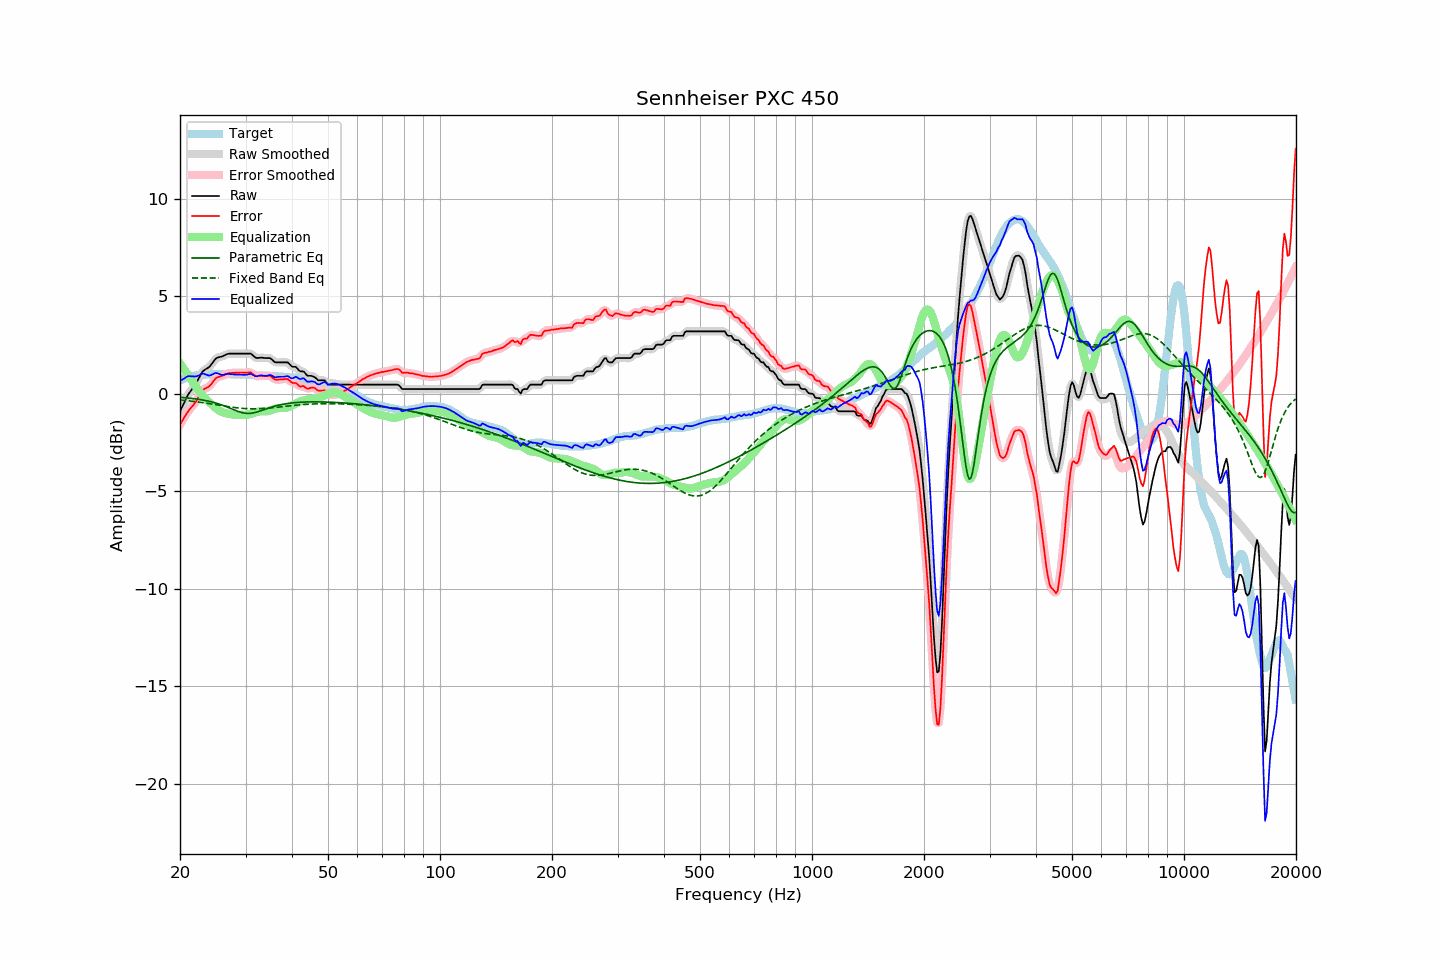

Source data for this figure (header and first rows):
frequency, raw, error, smoothed, error_smoothed, equalization, parametric_eq, fixed_band_eq, equalized_raw, equalized_smoothed, target
20.00, -0.90, -1.58, -0.91, -1.59, 1.56, -0.18, -0.32, 0.65, 0.65, 0.68
20.20, -0.73, -1.45, -0.73, -1.45, 1.44, -0.19, -0.33, 0.70, 0.71, 0.72
20.40, -0.56, -1.31, -0.55, -1.31, 1.31, -0.20, -0.34, 0.75, 0.76, 0.75
20.61, -0.40, -1.18, -0.39, -1.17, 1.19, -0.21, -0.34, 0.80, 0.81, 0.78
20.81, -0.21, -1.03, -0.22, -1.04, 1.07, -0.21, -0.35, 0.86, 0.86, 0.82
21.02, -0.05, -0.91, -0.07, -0.92, 0.95, -0.22, -0.36, 0.90, 0.89, 0.86
21.23, 0.07, -0.80, 0.07, -0.81, 0.83, -0.23, -0.37, 0.90, 0.90, 0.87
21.44, 0.18, -0.71, 0.18, -0.71, 0.71, -0.24, -0.38, 0.89, 0.89, 0.89
21.66, 0.29, -0.61, 0.29, -0.62, 0.59, -0.25, -0.39, 0.89, 0.89, 0.91
21.87, 0.41, -0.51, 0.41, -0.51, 0.47, -0.26, -0.40, 0.88, 0.89, 0.92
22.09, 0.54, -0.40, 0.54, -0.39, 0.35, -0.27, -0.41, 0.89, 0.89, 0.94
22.31, 0.69, -0.25, 0.68, -0.26, 0.23, -0.28, -0.42, 0.92, 0.91, 0.94
22.54, 0.83, -0.11, 0.84, -0.11, 0.11, -0.30, -0.44, 0.95, 0.96, 0.95
22.76, 0.99, 0.03, 0.99, 0.04, 0.01, -0.31, -0.45, 0.99, 1.00, 0.96
22.99, 1.14, 0.18, 1.11, 0.15, -0.09, -0.32, -0.46, 1.04, 1.02, 0.96
23.22, 1.20, 0.23, 1.20, 0.23, -0.18, -0.34, -0.47, 1.01, 1.02, 0.97
23.45, 1.26, 0.28, 1.26, 0.28, -0.27, -0.35, -0.48, 0.99, 0.99, 0.98
23.69, 1.31, 0.32, 1.30, 0.32, -0.35, -0.37, -0.50, 0.95, 0.95, 0.99
23.92, 1.36, 0.36, 1.37, 0.37, -0.43, -0.39, -0.51, 0.93, 0.94, 1.00
24.16, 1.45, 0.44, 1.45, 0.45, -0.50, -0.41, -0.52, 0.95, 0.95, 1.01
24.40, 1.56, 0.54, 1.56, 0.55, -0.57, -0.43, -0.53, 0.98, 0.98, 1.01
24.65, 1.67, 0.66, 1.67, 0.66, -0.64, -0.45, -0.55, 1.02, 1.03, 1.00
24.89, 1.78, 0.77, 1.76, 0.76, -0.71, -0.47, -0.56, 1.06, 1.05, 1.00
25.14, 1.84, 0.83, 1.83, 0.83, -0.78, -0.50, -0.57, 1.05, 1.05, 1.00
25.39, 1.87, 0.86, 1.87, 0.87, -0.84, -0.52, -0.59, 1.02, 1.03, 1.00
25.65, 1.89, 0.88, 1.89, 0.89, -0.90, -0.55, -0.60, 0.99, 0.99, 1.00
25.91, 1.91, 0.91, 1.91, 0.91, -0.94, -0.58, -0.61, 0.97, 0.97, 0.99
26.16, 1.94, 0.94, 1.94, 0.94, -0.97, -0.61, -0.63, 0.97, 0.97, 1.00
26.43, 1.98, 0.97, 1.98, 0.98, -0.99, -0.64, -0.64, 0.99, 0.99, 1.00
26.69, 2.02, 1.02, 2.01, 1.01, -1.01, -0.67, -0.65, 1.01, 1.01, 1.00
26.96, 2.05, 1.05, 2.04, 1.04, -1.03, -0.71, -0.67, 1.02, 1.01, 1.00
27.23, 2.06, 1.06, 2.06, 1.06, -1.05, -0.74, -0.68, 1.01, 1.01, 1.00
27.50, 2.06, 1.06, 2.06, 1.06, -1.06, -0.78, -0.69, 1.00, 1.00, 1.00
27.77, 2.06, 1.07, 2.06, 1.07, -1.07, -0.81, -0.70, 0.99, 0.99, 0.99
28.05, 2.06, 1.07, 2.06, 1.07, -1.08, -0.84, -0.71, 0.98, 0.98, 0.99
28.33, 2.06, 1.08, 2.06, 1.07, -1.08, -0.88, -0.72, 0.98, 0.98, 0.98
28.62, 2.06, 1.07, 2.06, 1.08, -1.08, -0.91, -0.73, 0.98, 0.98, 0.98
28.90, 2.06, 1.07, 2.06, 1.08, -1.08, -0.94, -0.74, 0.98, 0.98, 0.98
29.19, 2.06, 1.08, 2.06, 1.08, -1.08, -0.96, -0.75, 0.97, 0.97, 0.97
29.48, 2.06, 1.07, 2.06, 1.08, -1.09, -0.98, -0.75, 0.97, 0.97, 0.98
29.78, 2.06, 1.08, 2.06, 1.08, -1.09, -1.00, -0.76, 0.96, 0.96, 0.98
30.08, 2.06, 1.08, 2.06, 1.08, -1.09, -1.01, -0.77, 0.97, 0.97, 0.98
30.38, 2.06, 1.09, 2.06, 1.09, -1.08, -1.01, -0.77, 0.98, 0.99, 0.97
30.68, 2.06, 1.09, 2.06, 1.09, -1.06, -1.01, -0.77, 1.00, 1.00, 0.97
30.99, 2.06, 1.10, 2.04, 1.08, -1.03, -1.01, -0.78, 1.02, 1.00, 0.96
31.30, 1.99, 1.03, 1.99, 1.03, -1.01, -1.00, -0.78, 0.98, 0.97, 0.96
31.61, 1.92, 0.96, 1.92, 0.97, -0.98, -0.98, -0.78, 0.93, 0.93, 0.95
31.93, 1.85, 0.90, 1.86, 0.92, -0.96, -0.96, -0.78, 0.89, 0.90, 0.94
32.24, 1.83, 0.89, 1.83, 0.90, -0.94, -0.94, -0.78, 0.89, 0.90, 0.93
32.57, 1.84, 0.91, 1.83, 0.90, -0.92, -0.91, -0.77, 0.92, 0.91, 0.93
32.89, 1.85, 0.92, 1.84, 0.91, -0.91, -0.89, -0.77, 0.94, 0.93, 0.93
33.22, 1.85, 0.92, 1.84, 0.92, -0.91, -0.86, -0.77, 0.94, 0.94, 0.93
33.55, 1.84, 0.91, 1.84, 0.91, -0.91, -0.83, -0.76, 0.92, 0.93, 0.93
33.89, 1.83, 0.90, 1.83, 0.91, -0.91, -0.80, -0.75, 0.91, 0.92, 0.92
34.23, 1.83, 0.90, 1.83, 0.91, -0.90, -0.77, -0.75, 0.92, 0.93, 0.92
34.57, 1.83, 0.92, 1.83, 0.92, -0.89, -0.74, -0.74, 0.94, 0.94, 0.91
34.92, 1.83, 0.92, 1.81, 0.90, -0.86, -0.71, -0.73, 0.97, 0.95, 0.91
35.27, 1.77, 0.86, 1.76, 0.86, -0.83, -0.69, -0.72, 0.94, 0.93, 0.91
35.62, 1.69, 0.79, 1.69, 0.79, -0.80, -0.66, -0.72, 0.88, 0.89, 0.89
35.97, 1.62, 0.72, 1.63, 0.74, -0.78, -0.64, -0.71, 0.84, 0.86, 0.89
... 635 more rows
